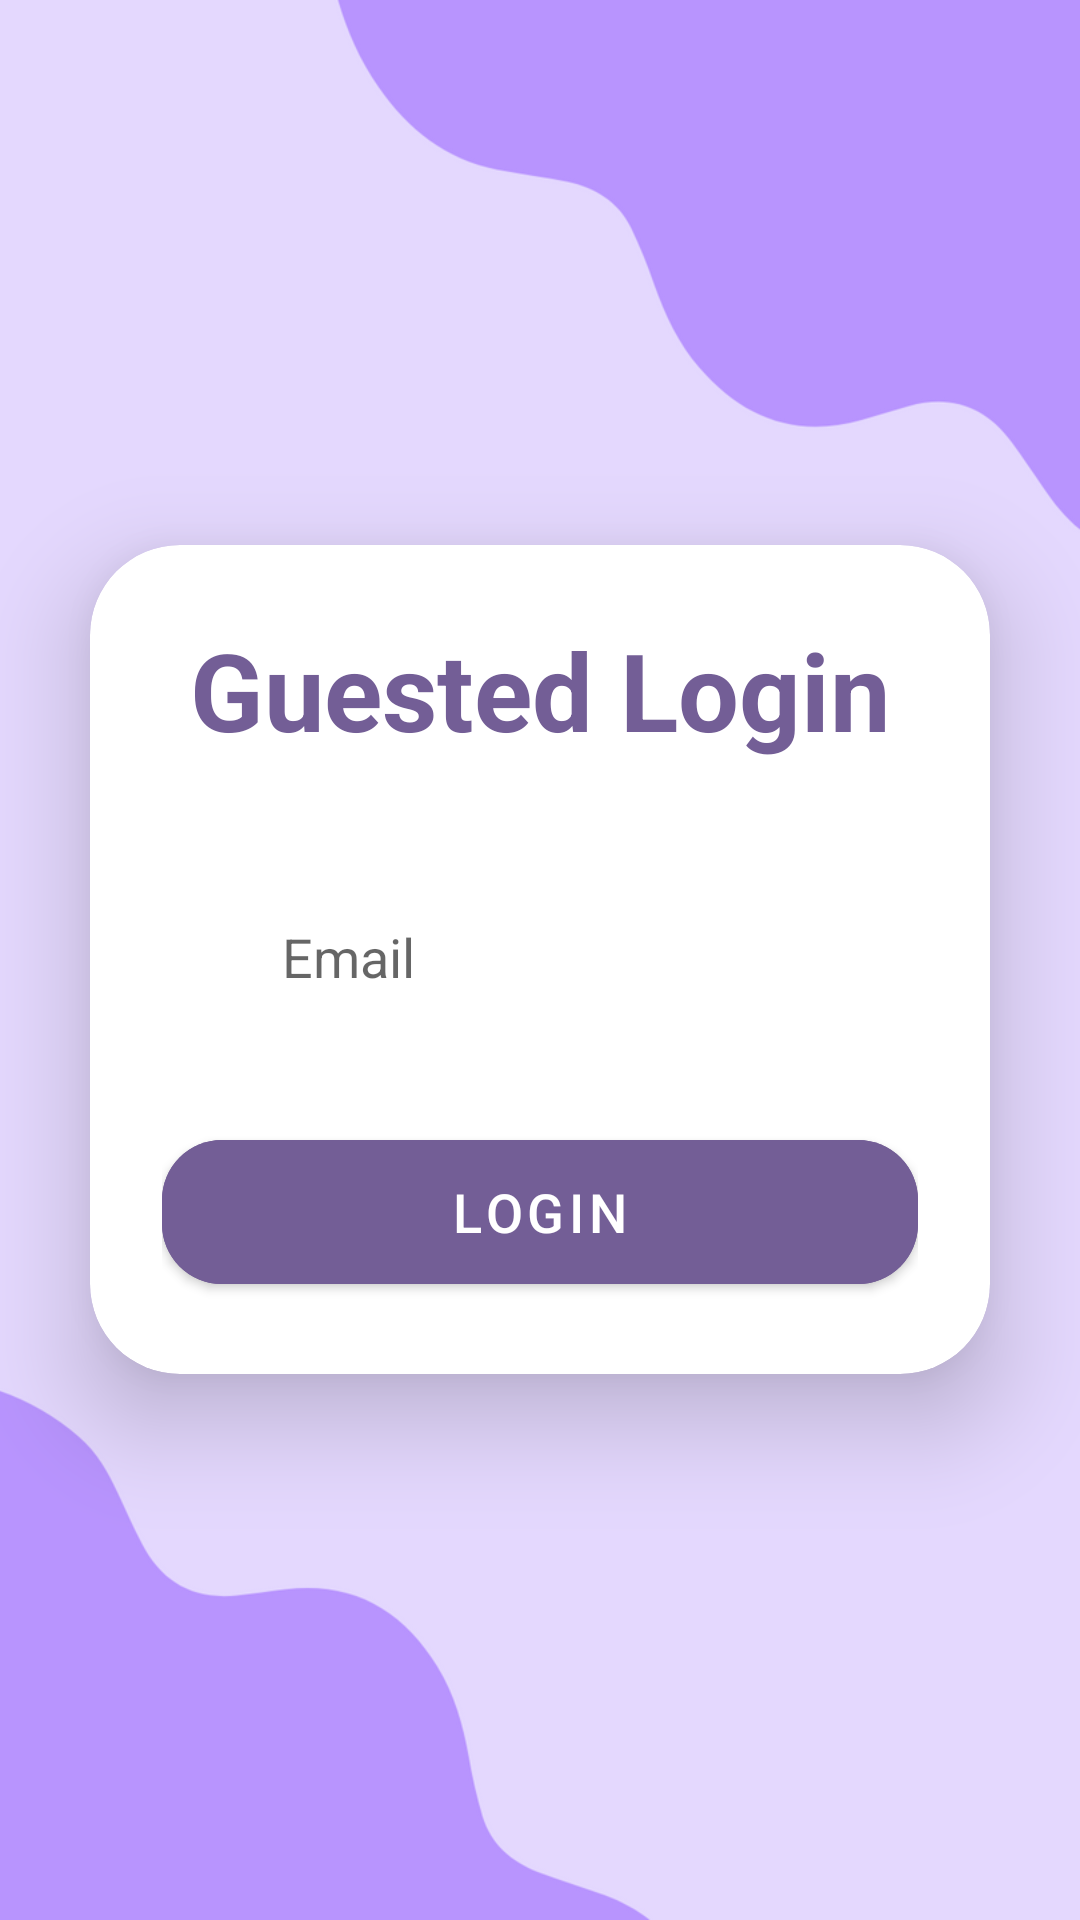

Produce the Android XML layout that renders to this screen, including the resource entries it uses.
<!-- AndroidManifest.xml: application theme Theme.E_Book -->
<!-- res/layout/activity_guested_login.xml -->
<?xml version="1.0" encoding="utf-8"?>
<LinearLayout
    xmlns:android="http://schemas.android.com/apk/res/android"
    xmlns:app="http://schemas.android.com/apk/res-auto"
    xmlns:tools="http://schemas.android.com/tools"
    android:layout_width="match_parent"
    android:layout_height="match_parent"
    android:orientation="vertical"
    android:gravity="center"
    android:background="@drawable/ebookb"
    tools:context=".GuestedLoginActivity">

    <androidx.cardview.widget.CardView
        android:layout_width="match_parent"
        android:layout_height="wrap_content"
        android:layout_margin="30dp"
        app:cardCornerRadius="30dp"
        app:cardElevation="20dp">

        <LinearLayout
            android:layout_width="match_parent"
            android:layout_height="wrap_content"
            android:orientation="vertical"
            android:layout_gravity="center_horizontal"
            android:padding="24dp"
            android:background="@drawable/custom_edittext">

            <TextView
                android:layout_width="match_parent"
                android:layout_height="wrap_content"
                android:text="Guested Login"
                android:id="@+id/loginText"
                android:textSize="36sp"
                android:textAlignment="center"
                android:textStyle="bold"
                android:textColor="@color/lavender"/>

            <EditText
                android:layout_width="match_parent"
                android:layout_height="50dp"
                android:id="@+id/email"
                android:background="@drawable/custom_edittext"
                android:layout_marginTop="40dp"
                android:padding="8dp"
                android:hint="Email"
                android:drawableLeft="@drawable/baseline_attach_email_24"
                android:textColor="@color/black"
                android:drawablePadding="8dp"/>


            <Button
                android:layout_width="match_parent"
                android:layout_height="60dp"
                android:text="Login"
                android:id="@+id/loginButton"
                android:textSize="18sp"
                android:layout_marginTop="30dp"
                android:backgroundTint="@color/lavender"
                app:cornerRadius="20dp"/>

        </LinearLayout>


    </androidx.cardview.widget.CardView>

</LinearLayout>
<!-- resources referenced by this layout -->
<resources>
  <color name="black">#000000</color>
  <color name="lavender">#735e96</color>
  <!-- drawable baseline_attach_email_24 (drawable) -->
  <vector  xmlns:android="http://schemas.android.com/apk/res/android"
      android:alpha="0.9"
      android:height="24dp"
      android:tint="#FFFFFF"
      android:viewportHeight="24"
      android:viewportWidth="24"
      android:width="24dp">
      <path android:fillColor="@android:color/white" android:pathData="M21,10V4c0,-1.1 -0.9,-2 -2,-2H3C1.9,2 1.01,2.9 1.01,4L1,16c0,1.1 0.9,2 2,2h11v-5c0,-1.66 1.34,-3 3,-3H21zM11,11L3,6V4l8,5l8,-5v2L11,11z"/>
      <path android:fillColor="@android:color/white" android:pathData="M21,14v4c0,1.1 -0.9,2 -2,2s-2,-0.9 -2,-2v-4.5c0,-0.28 0.22,-0.5 0.5,-0.5s0.5,0.22 0.5,0.5V18h2v-4.5c0,-1.38 -1.12,-2.5 -2.5,-2.5S15,12.12 15,13.5V18c0,2.21 1.79,4 4,4s4,-1.79 4,-4v-4H21z"/>
  </vector>
  <!-- drawable ebookb: png bitmap (drawable-hdpi, 14602 bytes) -->
  <style name="Theme.E_Book" parent="Theme.MaterialComponents.DayNight.DarkActionBar">
          
          <item name="colorPrimary">@color/purple_500</item>
          <item name="colorPrimaryVariant">@color/purple_700</item>
          <item name="colorOnPrimary">@color/white</item>
          
          <item name="colorSecondary">@color/teal_200</item>
          <item name="colorSecondaryVariant">@color/teal_700</item>
          <item name="colorOnSecondary">@color/black</item>
          
          <item name="android:statusBarColor" tools:targetApi="21">?attr/colorPrimaryVariant</item>
          
      </style>
  <color name="purple_500">#b894fe</color>
  <color name="purple_700">#b894fe</color>
  <color name="white">#FFFFFF</color>
  <color name="teal_200">#FF03DAC5</color>
  <color name="teal_700">#FF018786</color>
</resources>
